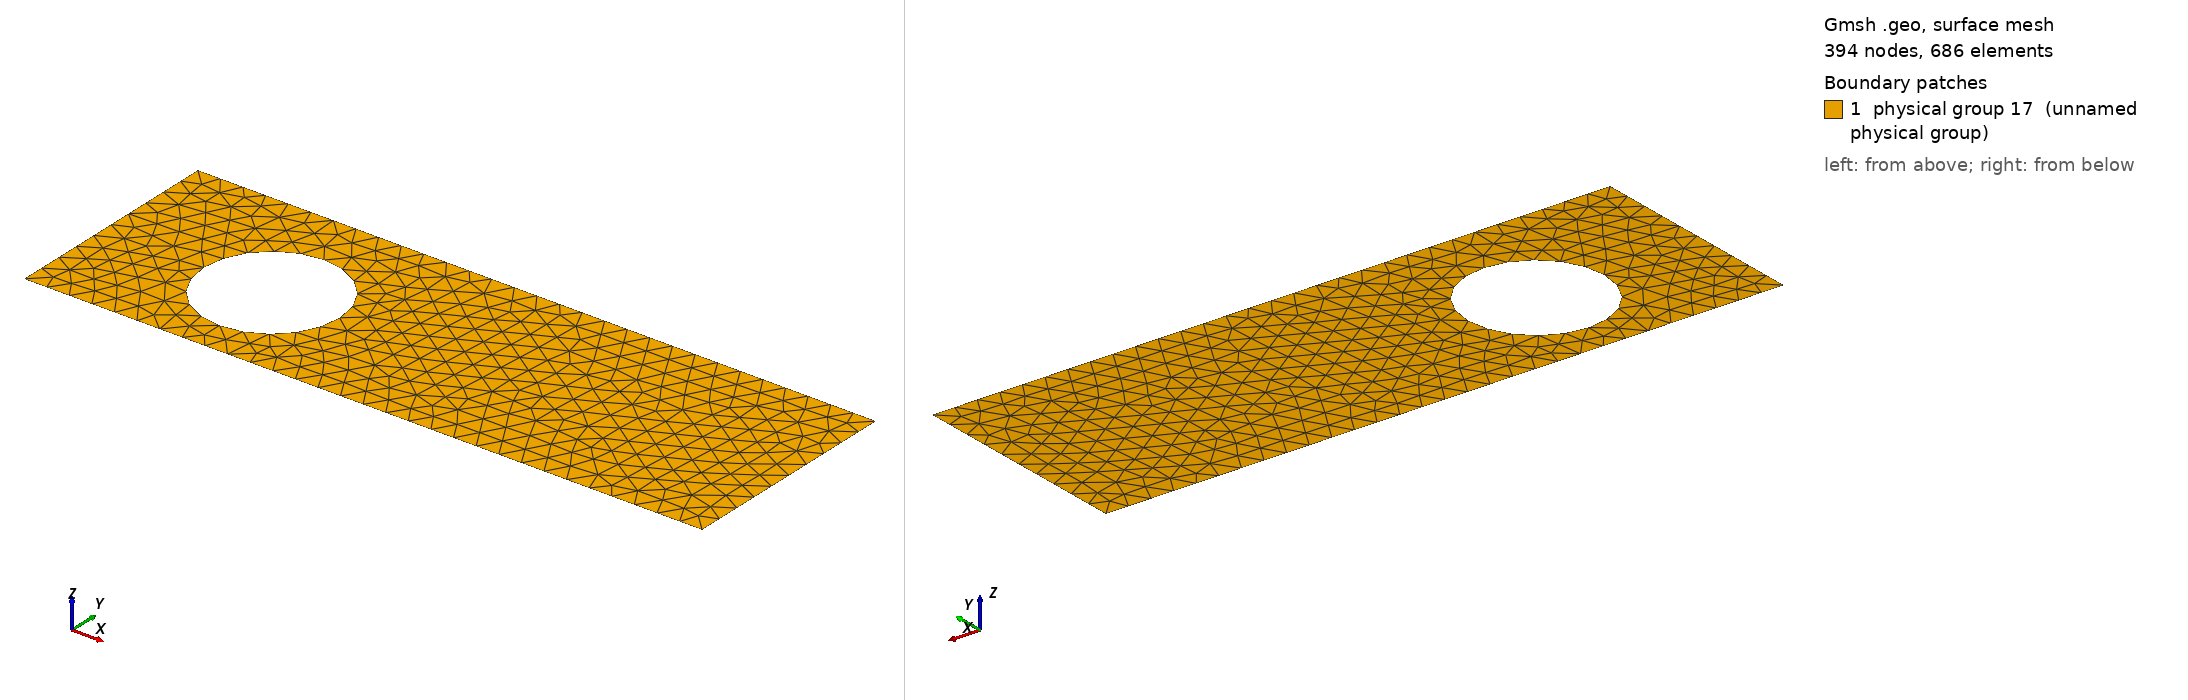

Gmsh geometry script, surface-meshed: 394 nodes, 686 surface elements. Boundary patches (legend numbers): 1 physical group 17 (unnamed physical group). Left view from above one corner, right view from below the opposite corner. Legend entries are the model's physical surfaces. The drawing asked Gmsh for element sizes between 1% and 20% of the model's largest extent; the script's own settings can give other sizes.

=== 0.0.geo (drawn) ===
cl__1 = 1.0;
Point(1) = {0, 10, 0, cl__1};
Point(2) = {30, 10, 0, cl__1};
Point(3) = {30, 0, 0, cl__1};
Point(4) = {0, 0, 0, cl__1};
Point(5) = {7.5, 4.5, 0, cl__1};
Point(6) = {7.5, 7.5, 0, cl__1};
Point(7) = {10.5, 4.5, 0, cl__1};
Point(8) = {7.5, 1.5, 0, cl__1};
Point(9) = {4.5, 4.5, 0, cl__1};
Line(1) = {1, 2};
Line(2) = {2, 3};
Line(3) = {3, 4};
Line(4) = {4, 1};
Circle(5) = {9, 5, 6};
Circle(6) = {6, 5, 7};
Circle(7) = {7, 5, 8};
Circle(8) = {8, 5, 9};
Line Loop(16) = {5, 6, 7, 8, -3, -2, -1, -4};
Plane Surface(16) = {16};

Physical Line(4) = {5, 6, 7, 8};
Physical Line(3) = {1};
Physical Line(5) = {3};
Physical Line(1) = {4};
Physical Line(2) = {2};
Physical Surface(17) = {16};
